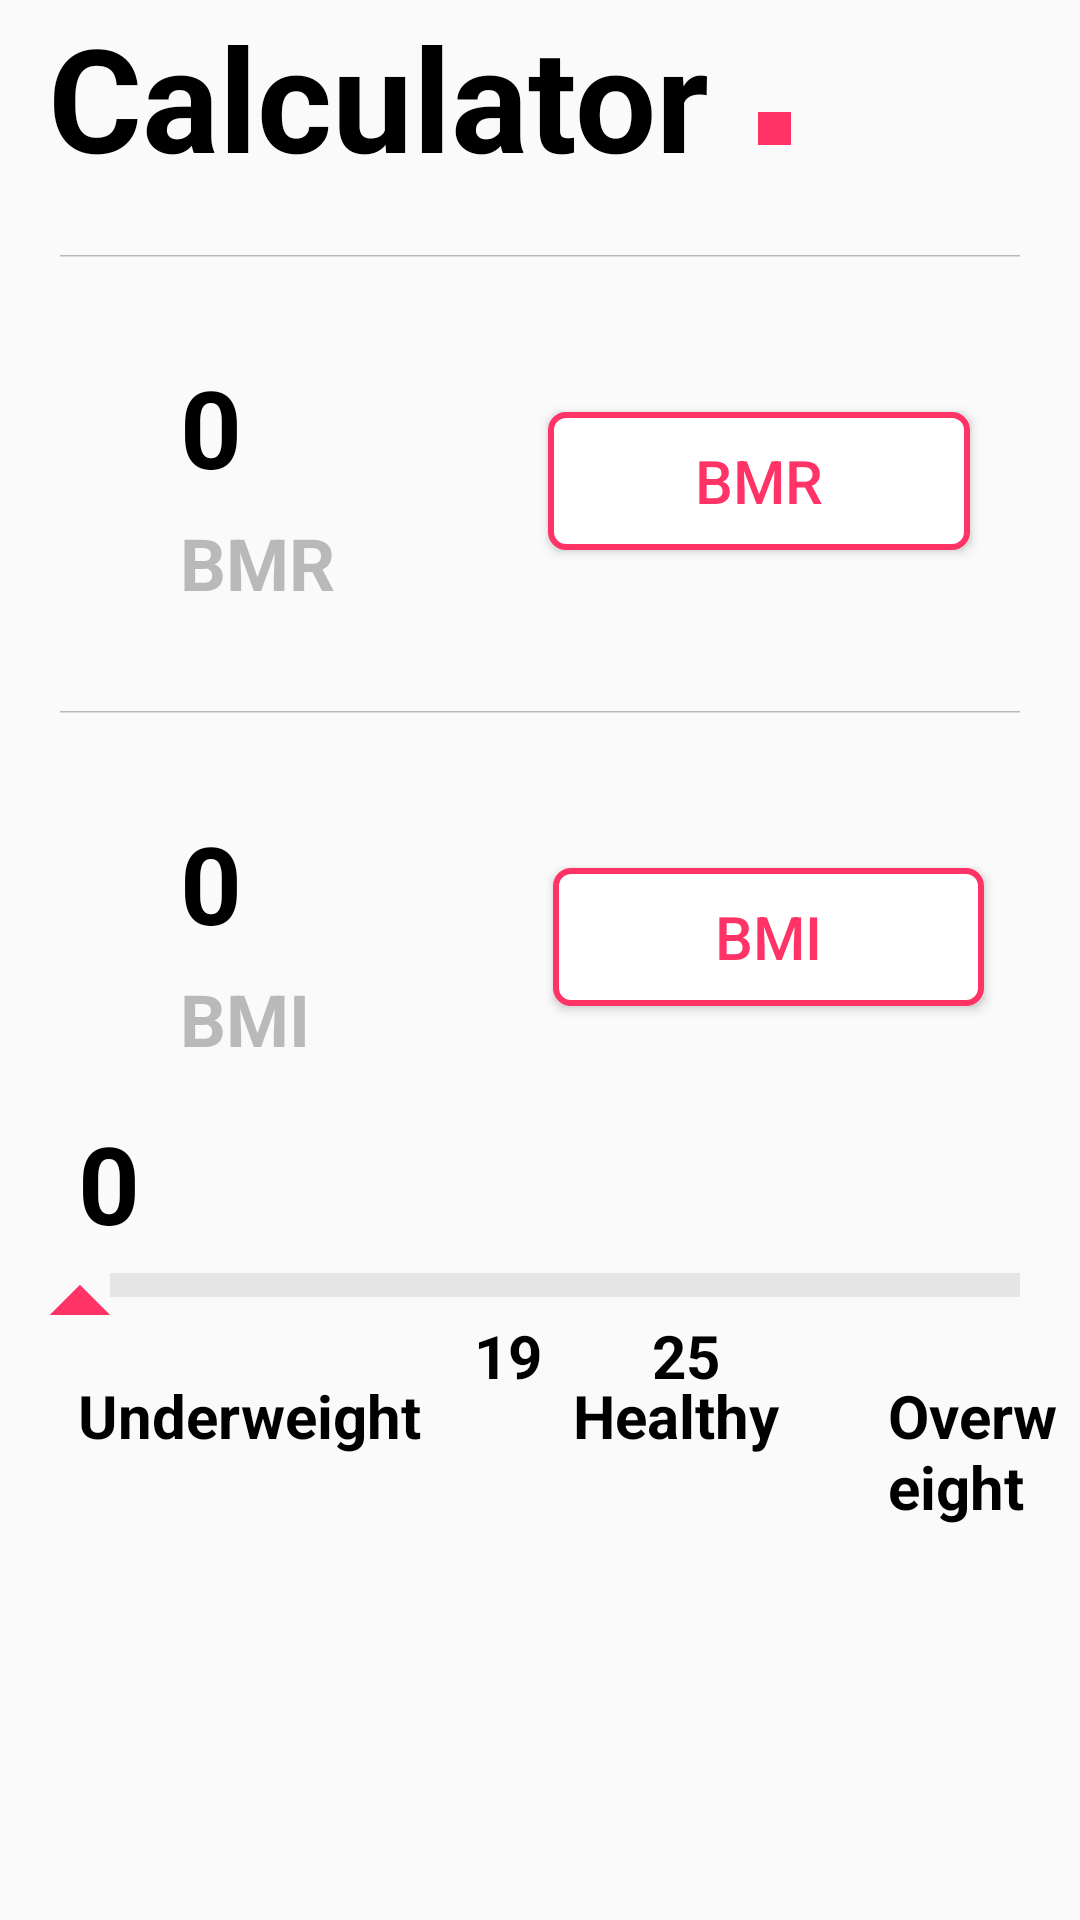

Here is an Android app screen rendered from its layout file. Give the layout XML and the strings, colors and styles it references.
<!-- AndroidManifest.xml: application theme AppTheme -->
<!-- res/layout/activity_calculator.xml -->
<?xml version="1.0" encoding="utf-8"?>
<android.support.constraint.ConstraintLayout xmlns:android="http://schemas.android.com/apk/res/android"
    xmlns:app="http://schemas.android.com/apk/res-auto"
    xmlns:tools="http://schemas.android.com/tools"
    android:layout_width="match_parent"
    android:layout_height="match_parent"
    tools:context=".CalculatorActivity">

    
    <TextView
        android:id="@+id/calculator_activity_title"
        android:textColor="@android:color/black"
        android:layout_width="wrap_content"
        android:layout_height="wrap_content"
        android:text="Calculator"
        tools:text="Calculator"
        android:textSize="48sp"
        android:textStyle="bold"
        android:paddingLeft="16dp" />
    <ImageView
        android:id="@+id/period"
        android:layout_height="32dp"
        android:paddingBottom="16dp"
        android:layout_width="wrap_content"
        app:layout_constraintStart_toEndOf="@id/calculator_activity_title"
        app:layout_constraintBottom_toBottomOf="@id/calculator_activity_title"
        android:src="@drawable/ic_period" />
    <ImageView
        android:id="@+id/div_bmr"
        android:layout_width="fill_parent"
        android:layout_height="wrap_content"
        android:paddingTop="20dp"
        android:paddingHorizontal="20dp"
        app:layout_constraintTop_toBottomOf="@id/calculator_activity_title"
        android:src="@drawable/ic_div"  />

    <TextView
        android:id="@+id/tv_bmr_hardcoded"
        android:textColor="#B9B9B9"
        android:layout_width="wrap_content"
        android:layout_height="wrap_content"
        android:layout_marginTop="80dp"
        android:paddingTop="5dp"
        android:paddingLeft="60dp"
        android:text="BMR"
        tools:text="BMR"
        android:textSize="24sp"
        android:textStyle="bold"
        app:layout_constraintTop_toBottomOf="@id/div_bmr"
        />

    <TextView
        android:id="@+id/tv_bmr_data"
        android:textColor="@android:color/black"
        android:layout_width="wrap_content"
        android:layout_height="wrap_content"
        android:paddingLeft="60dp"
        android:text="0"
        tools:text="0"
        android:textSize="36sp"
        android:textStyle="bold"
        app:layout_constraintBottom_toTopOf="@id/tv_bmr_hardcoded"
        />

    <Button
        android:id="@+id/btn_bmr"
        android:background="@drawable/transparent_bg_bordered_button"
        android:layout_width="wrap_content"
        android:layout_height="wrap_content"
        android:layout_marginTop="50dp"
        android:layout_marginLeft="70dp"
        android:paddingHorizontal="50dp"
        app:layout_constraintLeft_toRightOf="@id/tv_bmr_hardcoded"
        app:layout_constraintTop_toBottomOf="@id/div_bmr"
        android:text="BMR"
        android:textSize="20sp"
        android:textColor="#FF3366"
        />

    <ImageView
        android:id="@+id/div_bmi"
        android:layout_width="fill_parent"
        android:layout_height="wrap_content"
        android:paddingHorizontal="20dp"
        android:layout_marginTop="150dp"
        app:layout_constraintTop_toBottomOf="@id/div_bmr"
        android:src="@drawable/ic_div"  />

    <TextView
        android:id="@+id/tv_bmi_hardcoded"
        android:textColor="#B9B9B9"
        android:layout_width="wrap_content"
        android:layout_height="wrap_content"
        android:layout_marginTop="80dp"
        android:paddingTop="5dp"
        android:paddingLeft="60dp"
        android:text="BMI"
        tools:text="BMI"
        android:textSize="24sp"
        android:textStyle="bold"
        app:layout_constraintTop_toBottomOf="@id/div_bmi"
        />

    <TextView
        android:id="@+id/tv_bmi_data"
        android:textColor="@android:color/black"
        android:layout_width="wrap_content"
        android:layout_height="wrap_content"
        android:paddingLeft="60dp"
        android:text="0"
        tools:text="0"
        android:textSize="36sp"
        android:textStyle="bold"
        app:layout_constraintBottom_toTopOf="@id/tv_bmi_hardcoded"
        />

    <Button
        android:id="@+id/btn_bmi"
        android:background="@drawable/transparent_bg_bordered_button"
        android:layout_width="wrap_content"
        android:layout_height="wrap_content"
        android:layout_marginTop="50dp"
        android:layout_marginLeft="80dp"
        android:paddingHorizontal="55dp"
        app:layout_constraintLeft_toRightOf="@id/tv_bmi_hardcoded"
        app:layout_constraintTop_toBottomOf="@id/div_bmi"
        android:text="BMI"
        android:textSize="20sp"
        android:textColor="#FF3366"
        />

    <SeekBar
        android:id="@+id/sb_bmi"
        android:layout_width="match_parent"
        android:layout_height="wrap_content"
        android:layout_marginLeft="10dp"
        android:layout_marginTop="180dp"
        android:layout_centerVertical="true"
        android:max="100"
        android:progress="0"
        android:progressDrawable="@drawable/progress_drawable"
        android:thumb="@drawable/thumb_drawable"
        app:layout_constraintTop_toBottomOf="@id/div_bmi"
        android:thumbOffset="9.5dp" />

    <TextView
        android:id="@+id/tv_bmi_start"
        android:textColor="@color/colorPrimaryDark"
        android:layout_width="0dp"
        android:layout_height="wrap_content"
        android:layout_marginLeft="132dp"
        android:text="19"
        tools:text="19"
        android:textSize="20sp"
        android:textStyle="bold"
        android:paddingStart="16dp"
        app:layout_constraintStart_toStartOf="@id/sb_bmi"
        app:layout_constraintEnd_toEndOf="parent"
        app:layout_constraintTop_toBottomOf="@id/sb_bmi"
        />

    <TextView
        android:id="@+id/tv_bmi_end"
        android:textColor="@color/colorPrimaryDark"
        android:layout_width="0dp"
        android:layout_height="wrap_content"
        android:layout_marginRight="120dp"
        android:text="25"
        tools:text="25"
        android:textSize="20sp"
        android:textStyle="bold"
        android:paddingStart="16dp"
        app:layout_constraintEnd_toEndOf="@id/sb_bmi"
        app:layout_constraintTop_toBottomOf="@id/sb_bmi"
        />

    <TextView
        android:id="@+id/tv_bmi_pro"
        android:textColor="@color/colorPrimaryDark"
        android:layout_width="0dp"
        android:layout_height="wrap_content"
        android:text="0"
        tools:text="0"
        android:textSize="36sp"
        android:textStyle="bold"
        android:paddingStart="16dp"
        app:layout_constraintStart_toStartOf="@id/sb_bmi"
        app:layout_constraintEnd_toEndOf="parent"
        app:layout_constraintBottom_toTopOf="@id/sb_bmi"
        />

    <TextView
        android:id="@+id/tv_underweight"
        android:textColor="@color/colorPrimaryDark"
        android:layout_width="0dp"
        android:layout_height="wrap_content"
        android:layout_marginTop="20dp"
        android:text="Underweight"
        tools:text="Underweight"
        android:textSize="20sp"
        android:textStyle="bold"
        android:paddingStart="16dp"
        app:layout_constraintStart_toStartOf="@id/sb_bmi"
        app:layout_constraintEnd_toEndOf="parent"
        app:layout_constraintTop_toBottomOf="@id/sb_bmi"
        />

    <TextView
        android:id="@+id/tv_healthy"
        android:textColor="@color/colorPrimaryDark"
        android:layout_width="0dp"
        android:layout_height="wrap_content"
        android:layout_marginLeft="165dp"
        android:layout_marginTop="20dp"
        android:text="Healthy"
        tools:text="Healthy"
        android:textSize="20sp"
        android:textStyle="bold"
        android:paddingStart="16dp"
        app:layout_constraintStart_toStartOf="@id/sb_bmi"
        app:layout_constraintEnd_toEndOf="parent"
        app:layout_constraintTop_toBottomOf="@id/sb_bmi"
        />

    <TextView
        android:id="@+id/tv_overweight"
        android:textColor="@color/colorPrimaryDark"
        android:layout_width="0dp"
        android:layout_height="wrap_content"
        android:layout_marginLeft="270dp"
        android:layout_marginTop="20dp"
        android:text="Overweight"
        tools:text="Overweight"
        android:textSize="20sp"
        android:textStyle="bold"
        android:paddingStart="16dp"
        app:layout_constraintStart_toStartOf="@id/sb_bmi"
        app:layout_constraintEnd_toEndOf="parent"
        app:layout_constraintTop_toBottomOf="@id/sb_bmi"
        />

</android.support.constraint.ConstraintLayout>
<!-- resources referenced by this layout -->
<resources>
  <color name="colorPrimaryDark">#000000</color>
  <!-- drawable ic_div (drawable) -->
  <vector xmlns:android="http://schemas.android.com/apk/res/android"
      android:width="749dp"
      android:height="2dp"
      android:viewportWidth="749"
      android:viewportHeight="2">
    <path
        android:strokeWidth="2"
        android:pathData="M0,0.5L749,0.5"
        android:fillColor="#00000000"
        android:strokeColor="@color/textLabelDefault"/>
  </vector>
  <!-- drawable ic_period (drawable) -->
  <vector android:height="48dp" android:viewportHeight="16"
      android:viewportWidth="16" android:width="48dp" xmlns:android="http://schemas.android.com/apk/res/android">
      <path android:fillColor="#FF3366" android:pathData="M0,5h11v11h-11z"/>
  </vector>
  <!-- drawable progress_drawable (drawable) -->
  <?xml version="1.0" encoding="utf-8"?>
  <layer-list xmlns:android="http://schemas.android.com/apk/res/android">
      <item android:id="@android:id/background">
          <shape android:shape="line">
              <stroke
                  android:width="8dp"
                  android:color="#E5E5E5" />
          </shape>
      </item>
      <item android:id="@android:id/progress">
          <clip>
              <shape android:shape="line">
                  <stroke
                      android:width="8dp"
                      android:color="#E5E5E5" />
              </shape>
          </clip>
      </item>
  </layer-list>
  <!-- drawable thumb_drawable (drawable) -->
  <?xml version="1.0" encoding="utf-8"?>
  <rotate
      xmlns:android="http://schemas.android.com/apk/res/android"
      android:fromDegrees="45"
      android:pivotX="-35%"
      android:pivotY="85%">
      <shape>
          <solid android:color="#FF3366" />
          <size
              android:width="20dp"
              android:height="20dp" />
      </shape>
  </rotate>
  <!-- drawable transparent_bg_bordered_button (drawable) -->
  <?xml version="1.0" encoding="utf-8"?>
  <layer-list xmlns:android="http://schemas.android.com/apk/res/android">
      <item
          android:bottom="1dp"
          android:top="1dp"
          android:left="1dp"
          android:right="1dp"
          android:drawable="@drawable/transparent_bg_bordered"
           />
  </layer-list>
  <style name="AppTheme" parent="Theme.AppCompat.Light.NoActionBar">
          <item name="colorPrimary">@color/colorPrimary</item>
          <item name="colorPrimaryDark">@color/colorPrimaryDark</item>
          <item name="colorAccent">@color/colorAccent</item>
      </style>
  <color name="textLabelDefault">#B9B9B9</color>
  <!-- drawable transparent_bg_bordered (drawable) -->
  <?xml version="1.0" encoding="utf-8"?>
  <selector xmlns:android="http://schemas.android.com/apk/res/android">
      <item>
          <shape android:shape="rectangle">
              
              <solid android:color="@android:color/white" />
              
              <stroke android:width="2dp" android:color="#FF3366" />
  
              
              <corners android:radius="5dp" />
          </shape>
      </item>
  </selector>
  <color name="colorPrimary">#FFFFFF</color>
  <color name="colorAccent">#FF3366</color>
</resources>
